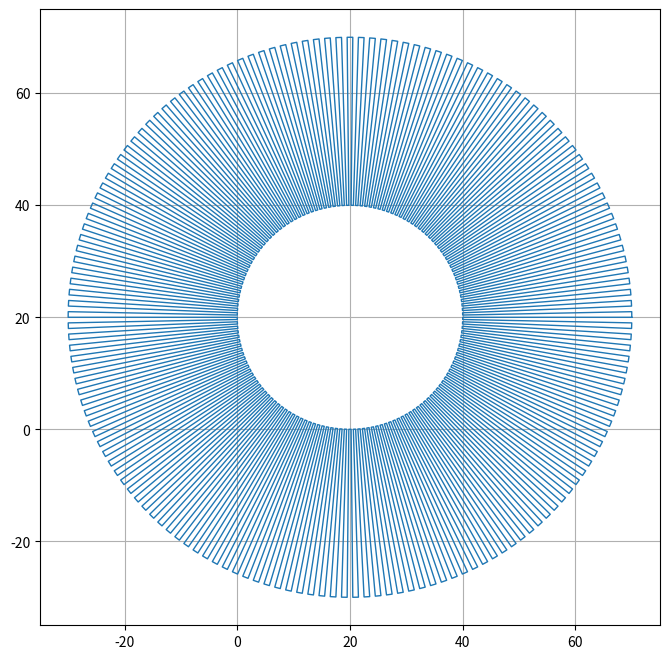

This chart was generated by the following Python code:
# author: Battosai42

# imports
import math as ma
import matplotlib.pyplot as plt
#import pcbnew

# definitions
def createNgon(n, r, xoffset=0, yoffset=0):   # create regular n-gon nith n sides and a circumference of r
    x=[r + xoffset]
    y=[0 + yoffset]
    for m in range(1, n, 1):
        x.append(r * ma.cos(2 * ma.pi * m / n) + xoffset)
        y.append(r * ma.sin(2 * ma.pi * m / n) + yoffset)
    length = ma.sqrt(abs(x[1]-x[0])**2+abs(y[1]-y[0])**2) # calculate the segment length
    return x, y, length
    
def createCirMeander(n, r1, r2, shift=0, xoffset=0, yoffset=0):    # create circular meander using 2 regular n-gons (n has to be even)
    x1, y1, l1 = createNgon(n, r1, xoffset, yoffset)
    x2, y2, l2 = createNgon(n, r2, xoffset, yoffset)
    x=[]
    y=[]
    j=shift+1
    for i in list(range(0, int(n), 2)):
        for k in list(range(4)):
            if k == 0:
                x.append(x2[i])
                y.append(y2[i])
            elif k == 1:
                x.append(x2[i + k])
                y.append(y2[i + k])
            elif k == 2 or k == 3:
                if i + k - j < n:       # if the shift is not 0
                    x.append(x1[i + k - j])
                    y.append(y1[i + k - j])
                else:                   # if the shift is 0
                    x.append(x1[0])
                    y.append(y1[0])
    x.append(x2[0])
    y.append(y2[0])
    return x, y, [l1, l2]
    
def calcN(r, wire_width, clearance):
    lmin = wire_width + clearance
    n=2
    while True:
        x, y, l =createNgon(n, r)
        if l > lmin:
            n = n+2
        else:
            break
    return n-2
    
def createTracks(x, y):
    pcb = pcbnew.GetBoard()
    for i in range(len(x)):
        t = pcbnew.TRACK(pcb)
        pcb.Add(t)
        t.SetStart(pcbnew.wxPointMM(round(x[i],2), round(y[i],2)))
        t.SetEnd(pcbnew.wxPointMM(round(x[i+1],2), round(y[i+1],2)))
        t.SetNetCode(i)
        t.SetLayer(31)
        
def plot(x, y): # plot meander using pyplot
    plt.figure(num=1, figsize=(8, 8), dpi=127, facecolor='w', edgecolor='k')
    plt.grid(True, which='both')
    plt.plot(x, y, linewidth=1)
    plt.show()

# main()
wire_width = 0.2    # Track width
clearance = 0.2     # min. clearance between Tracks
#n=100   # n has to be even
r1=20   # circumference of inner ngon
r2=50   # circumference of outer ngon

# create circular meander
n = calcN(r1, wire_width, clearance)    # calculate max n to comply wire with and clearance
x, y, l = createCirMeander(n, r1, r2, shift=0, xoffset=20, yoffset=20)
plot(x,y)
